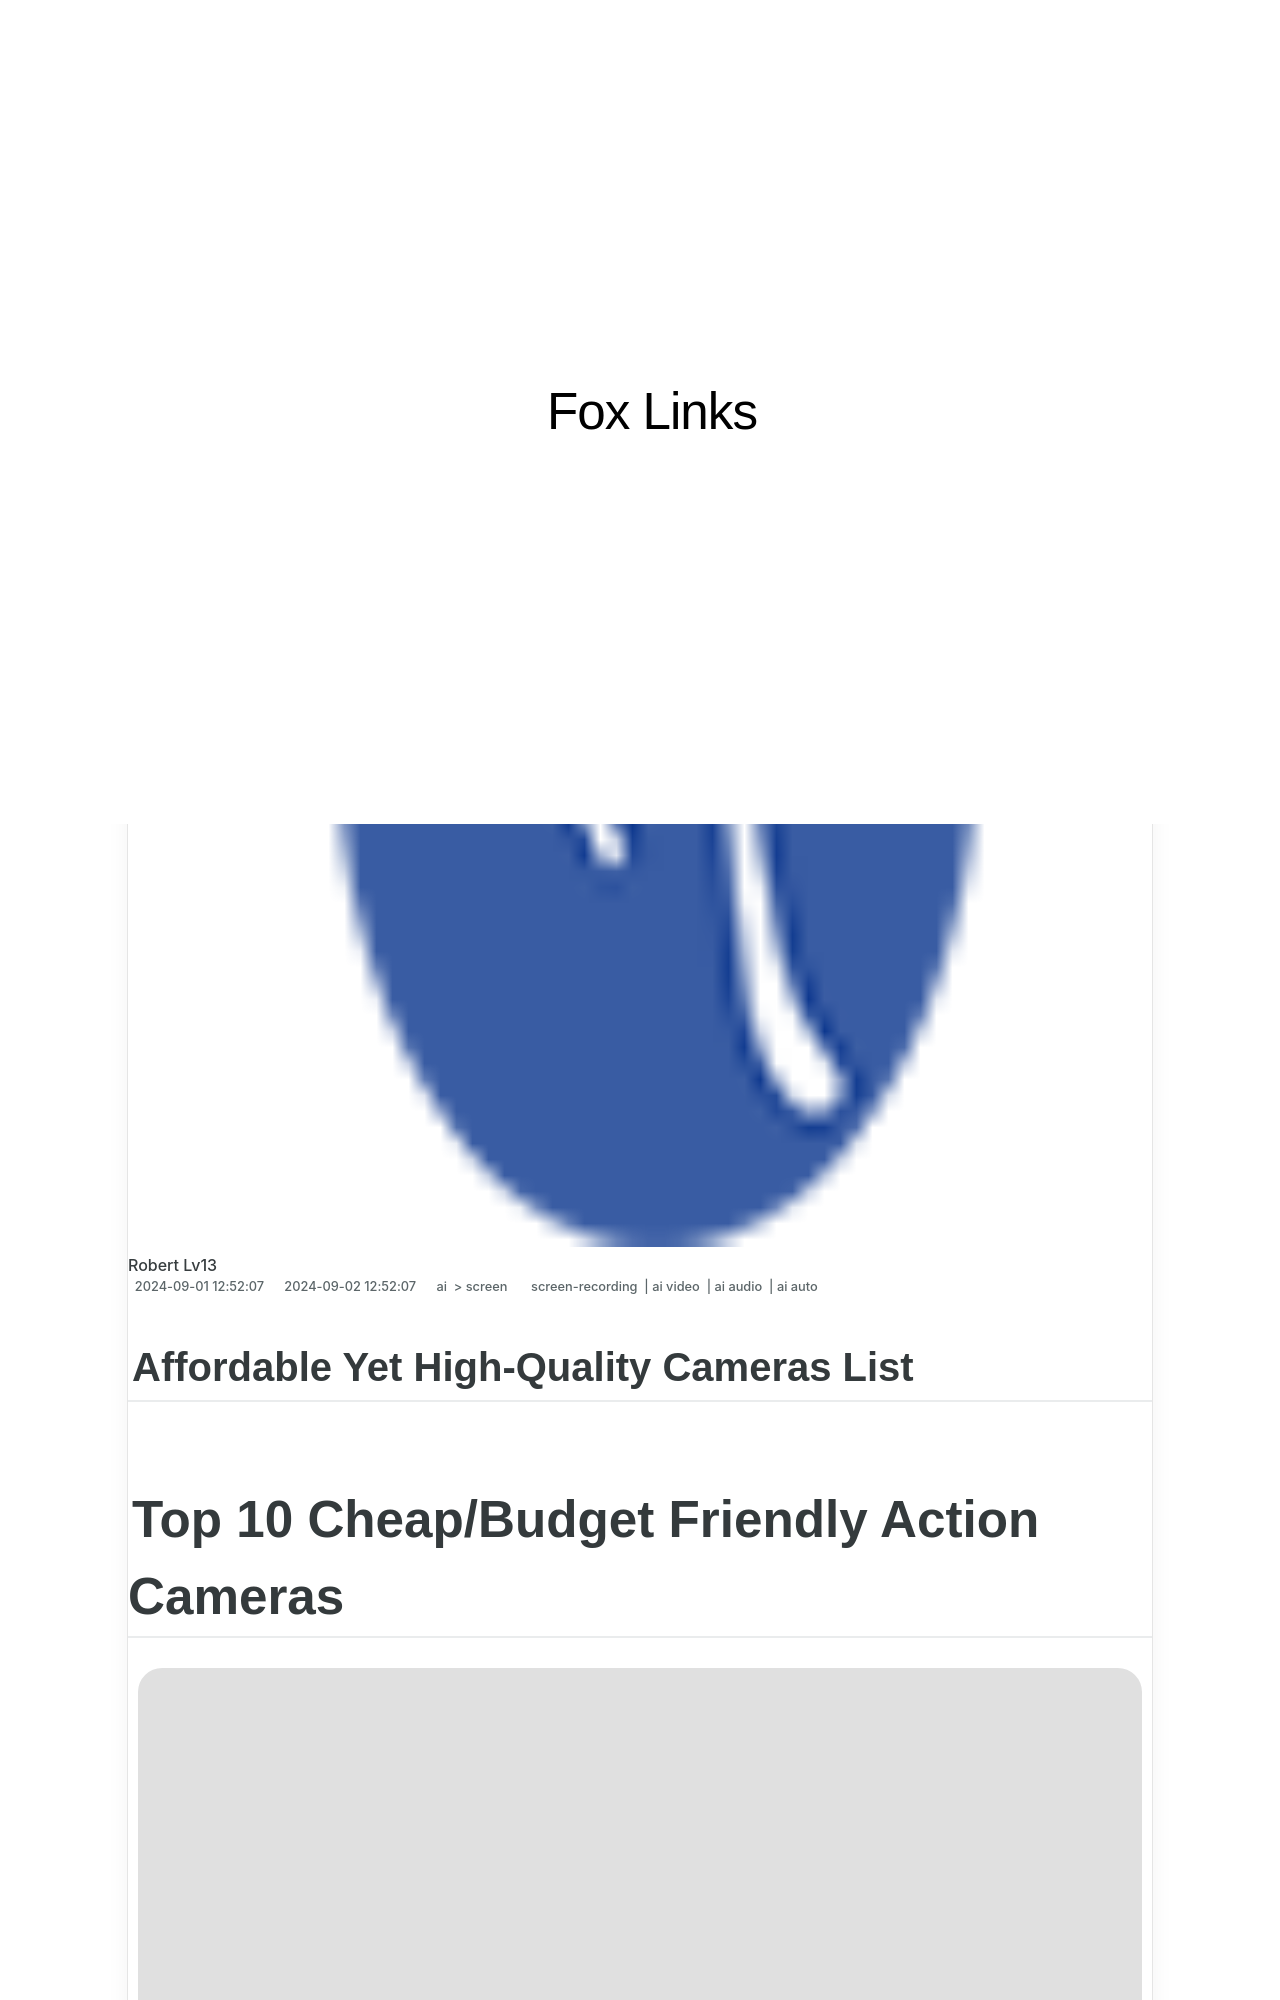

repository: techidaily/site-fox-links · page: 2024-approved-affordable-yet-high-quality-cameras-list/index.html · generator: jekyll

---
title: "\"2024 Approved  Affordable Yet High-Quality Cameras List\""
date: 2024-09-01T12:52:07.656Z
updated: 2024-09-02T12:52:07.656Z
tags: 
  - screen-recording
  - ai video
  - ai audio
  - ai auto
categories: 
  - ai
  - screen
description: "\"This Article Describes 2024 Approved: Affordable Yet High-Quality Cameras List\""
excerpt: "\"This Article Describes 2024 Approved: Affordable Yet High-Quality Cameras List\""
keywords: "\"Budget Cameras Quality,Cost-Effective Camera Guide,Top Value Cameras List,Cheap Good Cameras List,Premium Cameras Affordably,High-End Cameras on Sale,Economical Camera Options\""
thumbnail: https://thmb.techidaily.com/d35a9f55c38e62a416cd2700848e1170978470691474c24b98c77f6805f52a33.jpg
---

## Affordable Yet High-Quality Cameras List

# Top 10 Cheap/Budget Friendly Action Cameras
![author avatar](https://images.wondershare.com/filmora/article-images/max-wales-author.jpg)

##### Max Wales

 Mar 27, 2024• Proven solutions

 If your savings allow you to invest on an advanced action camera then it is right time to search for all available competing products so that you can buy the best one. These expensive cameras serve users for dangerous applications with ease as they are designed with rugged, durable, portable and [waterproof design](https://tools.techidaily.com/wondershare/filmora/download/). Luckily, it is also possible to avail few cameras of this segment in affordable price range so you can soon buy a budget friendly action camera for your adventure sports activities.
